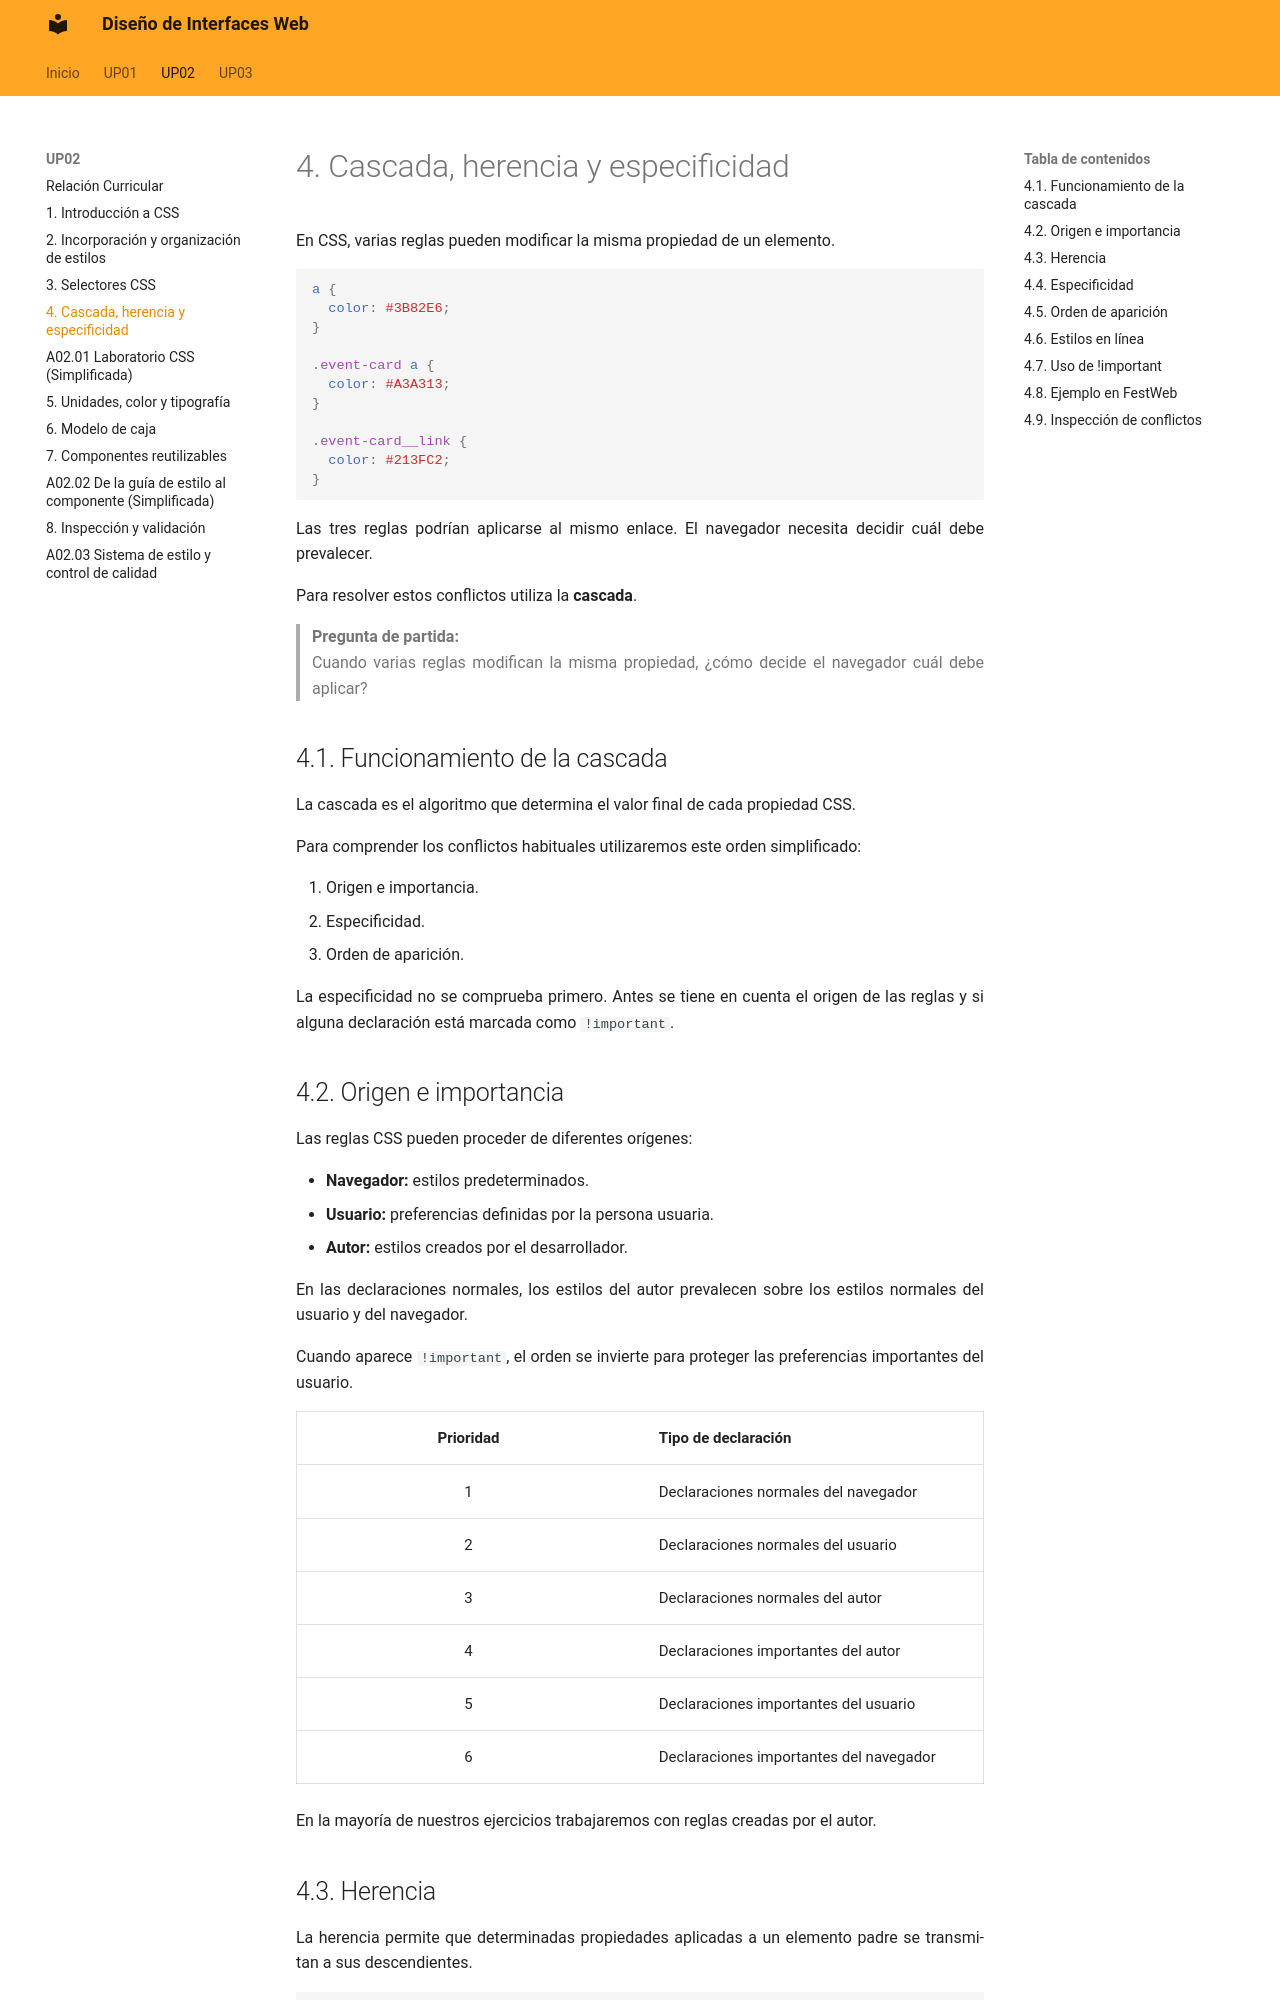

repository: calcaniz/apuntes-diseno-interfaces-web · page: up02/05-cascada-herencia-especificidad/index.html · generator: mkdocs

---
title: Cascada, herencia y especificidad
---

En CSS, varias reglas pueden modificar la misma propiedad de un elemento.

```css
a {
  color: #3B82E6;
}

.event-card a {
  color: #A3A313;
}

.event-card__link {
  color: #213FC2;
}
```

Las tres reglas podrían aplicarse al mismo enlace. El navegador necesita decidir cuál debe prevalecer.

Para resolver estos conflictos utiliza la **cascada**.

> **Pregunta de partida:**  
> Cuando varias reglas modifican la misma propiedad, ¿cómo decide el navegador cuál debe aplicar?

## 4.1. Funcionamiento de la cascada

La cascada es el algoritmo que determina el valor final de cada propiedad CSS.

Para comprender los conflictos habituales utilizaremos este orden simplificado:

1. Origen e importancia.
2. Especificidad.
3. Orden de aparición.

La especificidad no se comprueba primero. Antes se tiene en cuenta el origen de las reglas y si alguna declaración está marcada como `!important`.

## 4.2. Origen e importancia

Las reglas CSS pueden proceder de diferentes orígenes:

- **Navegador:** estilos predeterminados.
- **Usuario:** preferencias definidas por la persona usuaria.
- **Autor:** estilos creados por el desarrollador.

En las declaraciones normales, los estilos del autor prevalecen sobre los estilos normales del usuario y del navegador.

Cuando aparece `!important`, el orden se invierte para proteger las preferencias importantes del usuario.

| Prioridad { .table-full-container .table-cl-secundario .table-bg-principal } | Tipo de declaración { .table-cl-secundario .table-bg-principal } |
|:---:|---|
| 1 | Declaraciones normales del navegador |
| 2 | Declaraciones normales del usuario |
| 3 | Declaraciones normales del autor |
| 4 | Declaraciones importantes del autor |
| 5 | Declaraciones importantes del usuario |
| 6 | Declaraciones importantes del navegador |

En la mayoría de nuestros ejercicios trabajaremos con reglas creadas por el autor.
